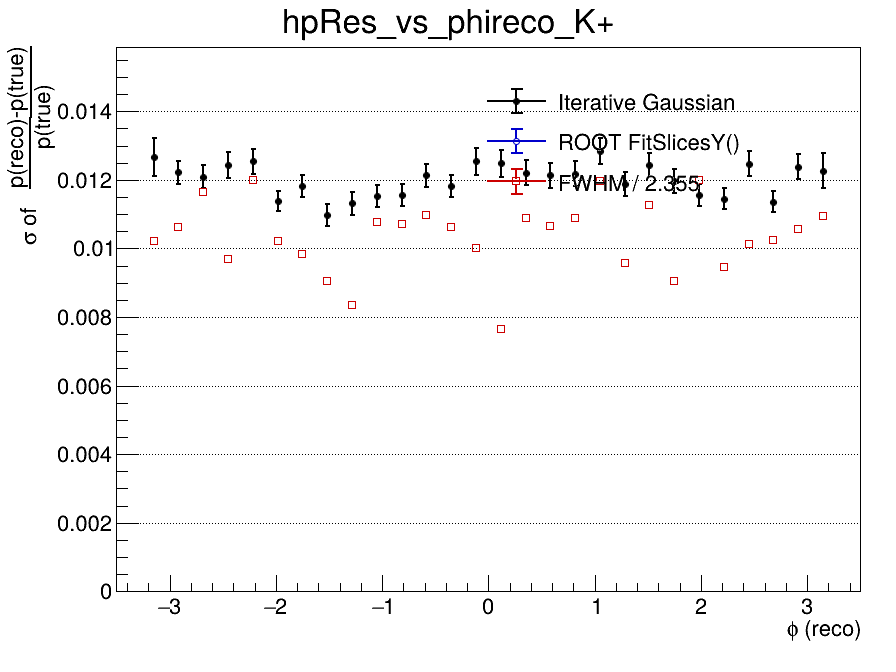

Data behind this chart, as committed beside it:
x_low, x_high, x_center, entries, iterative_mean, iterative_mean_error, iterative_sigma, iterative_sigma_error, iterative_chi2_ndf, iterative_iterations, iterative_fit_status, fitslicesy_sigma, fitslicesy_sigma_error, fwhm, fwhm_sigma
-3.5, -3.267, -3.383, 0, nan, nan, nan, nan, nan, 0, -1, 0, 0, nan, nan
-3.267, -3.033, -3.15, 900, -0.007964, 0.0005262, 0.01268, 0.0005509, 1.187, 3, 0, 0, 0, 0.02403, 0.0102
-3.033, -2.8, -2.917, 1966, -0.007492, 0.0003349, 0.01222, 0.0003464, 1.102, 3, 0, 0, 0, 0.02503, 0.01063
-2.8, -2.567, -2.683, 2015, -0.00764, 0.000324, 0.01209, 0.0003345, 0.8104, 3, 0, 0, 0, 0.02745, 0.01166
-2.567, -2.333, -2.45, 1941, -0.007768, 0.0003492, 0.01244, 0.0003805, 1.41, 2, 0, 0, 0, 0.02279, 0.009677
-2.333, -2.1, -2.217, 1888, -0.008374, 0.0003521, 0.01254, 0.0003744, 0.9705, 3, 0, 0, 0, 0.02823, 0.01199
-2.1, -1.867, -1.983, 1927, -0.008439, 0.0003204, 0.01139, 0.0002973, 1.845, 3, 0, 0, 0, 0.02409, 0.01023
-1.867, -1.633, -1.75, 1841, -0.007349, 0.0003268, 0.01182, 0.0003338, 0.8455, 3, 0, 0, 0, 0.02317, 0.009842
-1.633, -1.4, -1.517, 1770, -0.006837, 0.000316, 0.01098, 0.0003229, 1.512, 4, 0, 0, 0, 0.02129, 0.009042
-1.4, -1.167, -1.283, 1939, -0.007627, 0.000304, 0.01131, 0.0003314, 1.62, 3, 0, 0, 0, 0.01965, 0.008343
-1.167, -0.9333, -1.05, 1858, -0.006935, 0.0003101, 0.01154, 0.0003176, 1.122, 2, 0, 0, 0, 0.02539, 0.01078
-0.9333, -0.7, -0.8167, 1841, -0.008713, 0.0003253, 0.01156, 0.0003271, 0.9731, 3, 0, 0, 0, 0.02524, 0.01072
-0.7, -0.4667, -0.5833, 1943, -0.007375, 0.0003289, 0.01213, 0.0003339, 0.9055, 3, 0, 0, 0, 0.02587, 0.01099
-0.4667, -0.2333, -0.35, 1833, -0.007698, 0.0003295, 0.01183, 0.0003272, 1.407, 3, 0, 0, 0, 0.025, 0.01062
-0.2333, 0, -0.1167, 1581, -0.007265, 0.0003797, 0.01255, 0.0003931, 1.036, 3, 0, 0, 0, 0.02357, 0.01001
0, 0.2333, 0.1167, 1825, -0.007689, 0.0003635, 0.01248, 0.0003999, 2.274, 2, 0, 0, 0, 0.018, 0.007644
0.2333, 0.4667, 0.35, 1734, -0.007661, 0.0003553, 0.01221, 0.0003666, 1.03, 3, 0, 0, 0, 0.02562, 0.01088
0.4667, 0.7, 0.5833, 1775, -0.00719, 0.0003445, 0.01213, 0.000359, 0.9948, 3, 0, 0, 0, 0.02506, 0.01064
0.7, 0.9333, 0.8167, 1721, -0.007013, 0.0003502, 0.01218, 0.0003505, 1.342, 3, 0, 0, 0, 0.02567, 0.0109
0.9333, 1.167, 1.05, 1945, -0.008005, 0.0003599, 0.01284, 0.0003716, 1.021, 3, 0, 0, 0, 0.02819, 0.01197
1.167, 1.4, 1.283, 1831, -0.007655, 0.0003283, 0.01187, 0.0003405, 0.8485, 3, 0, 0, 0, 0.02255, 0.009576
1.4, 1.633, 1.517, 1968, -0.007475, 0.0003413, 0.01244, 0.0003474, 1.212, 3, 0, 0, 0, 0.0265, 0.01125
1.633, 1.867, 1.75, 1741, -0.006956, 0.0003436, 0.01197, 0.000348, 0.9552, 4, 0, 0, 0, 0.0213, 0.009047
1.867, 2.1, 1.983, 1852, -0.008217, 0.0003213, 0.01157, 0.0003228, 1.392, 4, 0, 0, 0, 0.02825, 0.012
2.1, 2.333, 2.217, 1972, -0.007087, 0.0003014, 0.01145, 0.0003036, 1.796, 3, 0, 0, 0, 0.02224, 0.009446
2.333, 2.567, 2.45, 1962, -0.008004, 0.0003505, 0.01247, 0.0003643, 1.292, 2, 0, 0, 0, 0.02388, 0.01014
2.567, 2.8, 2.683, 1901, -0.007892, 0.0003066, 0.01136, 0.0003041, 0.9172, 3, 0, 0, 0, 0.02411, 0.01024
2.8, 3.033, 2.917, 1898, -0.007736, 0.0003459, 0.01238, 0.0003564, 1.057, 4, 0, 0, 0, 0.02487, 0.01056
3.033, 3.267, 3.15, 943, -0.007416, 0.0004873, 0.01227, 0.0005211, 0.8465, 2, 0, 0, 0, 0.02575, 0.01094
3.267, 3.5, 3.383, 0, nan, nan, nan, nan, nan, 0, -1, 0, 0, nan, nan
